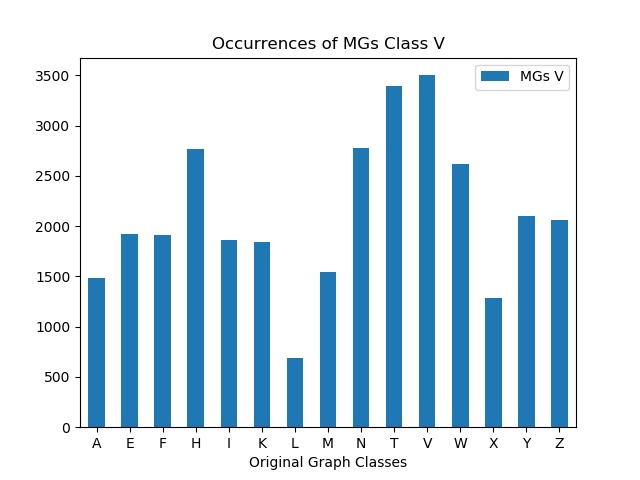

Values plotted in this chart, from the file beside it:
, MGs V
A, 1487
E, 1922
F, 1916
H, 2772
I, 1860
K, 1843
L, 687
M, 1540
N, 2776
T, 3390
V, 3502
W, 2622
X, 1289
Y, 2097
Z, 2058
